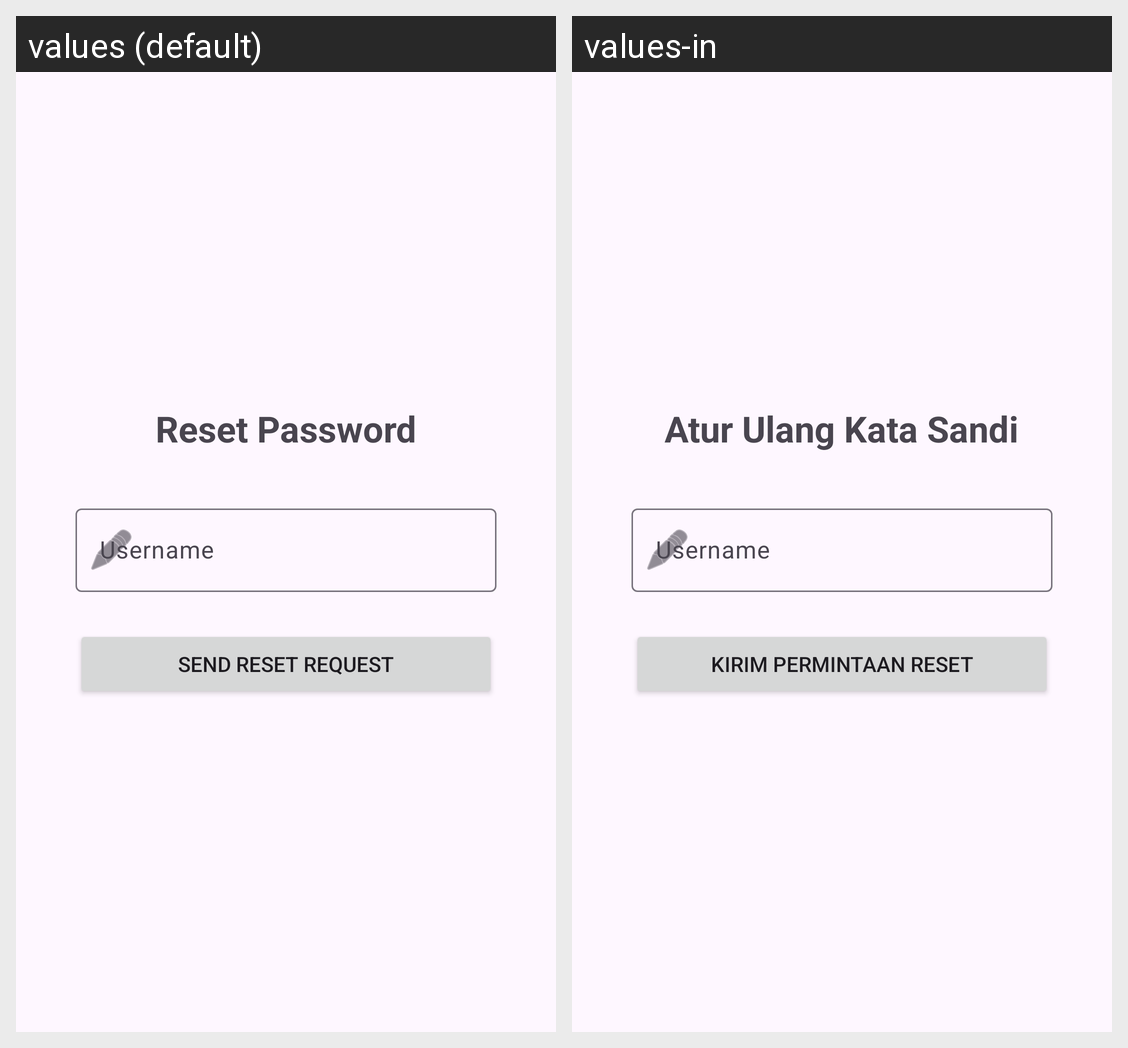

Here is an Android app screen in its default locale and in the app's own translations. Write out the translated-string differences for the strings that appear on this screen.
Android screen res/layout/activity_forgot_password.xml rendered under 2 locales, left to right: values (default), values-in. Device: Nexus 5 (rendered at 1080×1920; each locale shown at half size, 540×960, under a caption strip naming it); theme Theme.MyTravel.
Strings drawn on this screen, with the default value and each locale's value (text and hints the layout hard-codes, and strings that could not be matched under every locale, appear in the picture but are not listed):

reset_password_title
  values: Reset Password
  values-in: Atur Ulang Kata Sandi

username_hint
  values: Username
  values-in: Username

reset_button
  values: Send Reset Request
  values-in: Kirim Permintaan Reset
